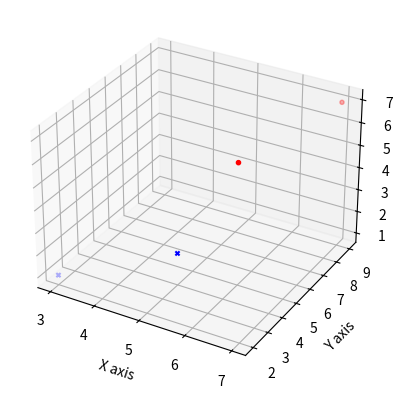

The matplotlib source for this figure:


import matplotlib.pyplot as plt
import numpy as np
from mpl_toolkits.mplot3d import Axes3D 

fig = plt.figure()
ax = fig.add_subplot(111, projection='3d')

X = np.array([3, 5, 6, 7])
Y = np.array([2, 4, 5, 9])
Z = np.array([1, 2, 6, 7])

ax.scatter(X[Z>5], Y[Z>5], Z[Z>5], s=9, c='r', marker='o')
ax.scatter(X[Z<=5], Y[Z<=5], Z[Z<=5], s=9, c='b', marker='x')
ax.set_xlabel('X axis')
ax.set_ylabel('Y axis')
ax.set_zlabel('Z axis')

plt.show()

